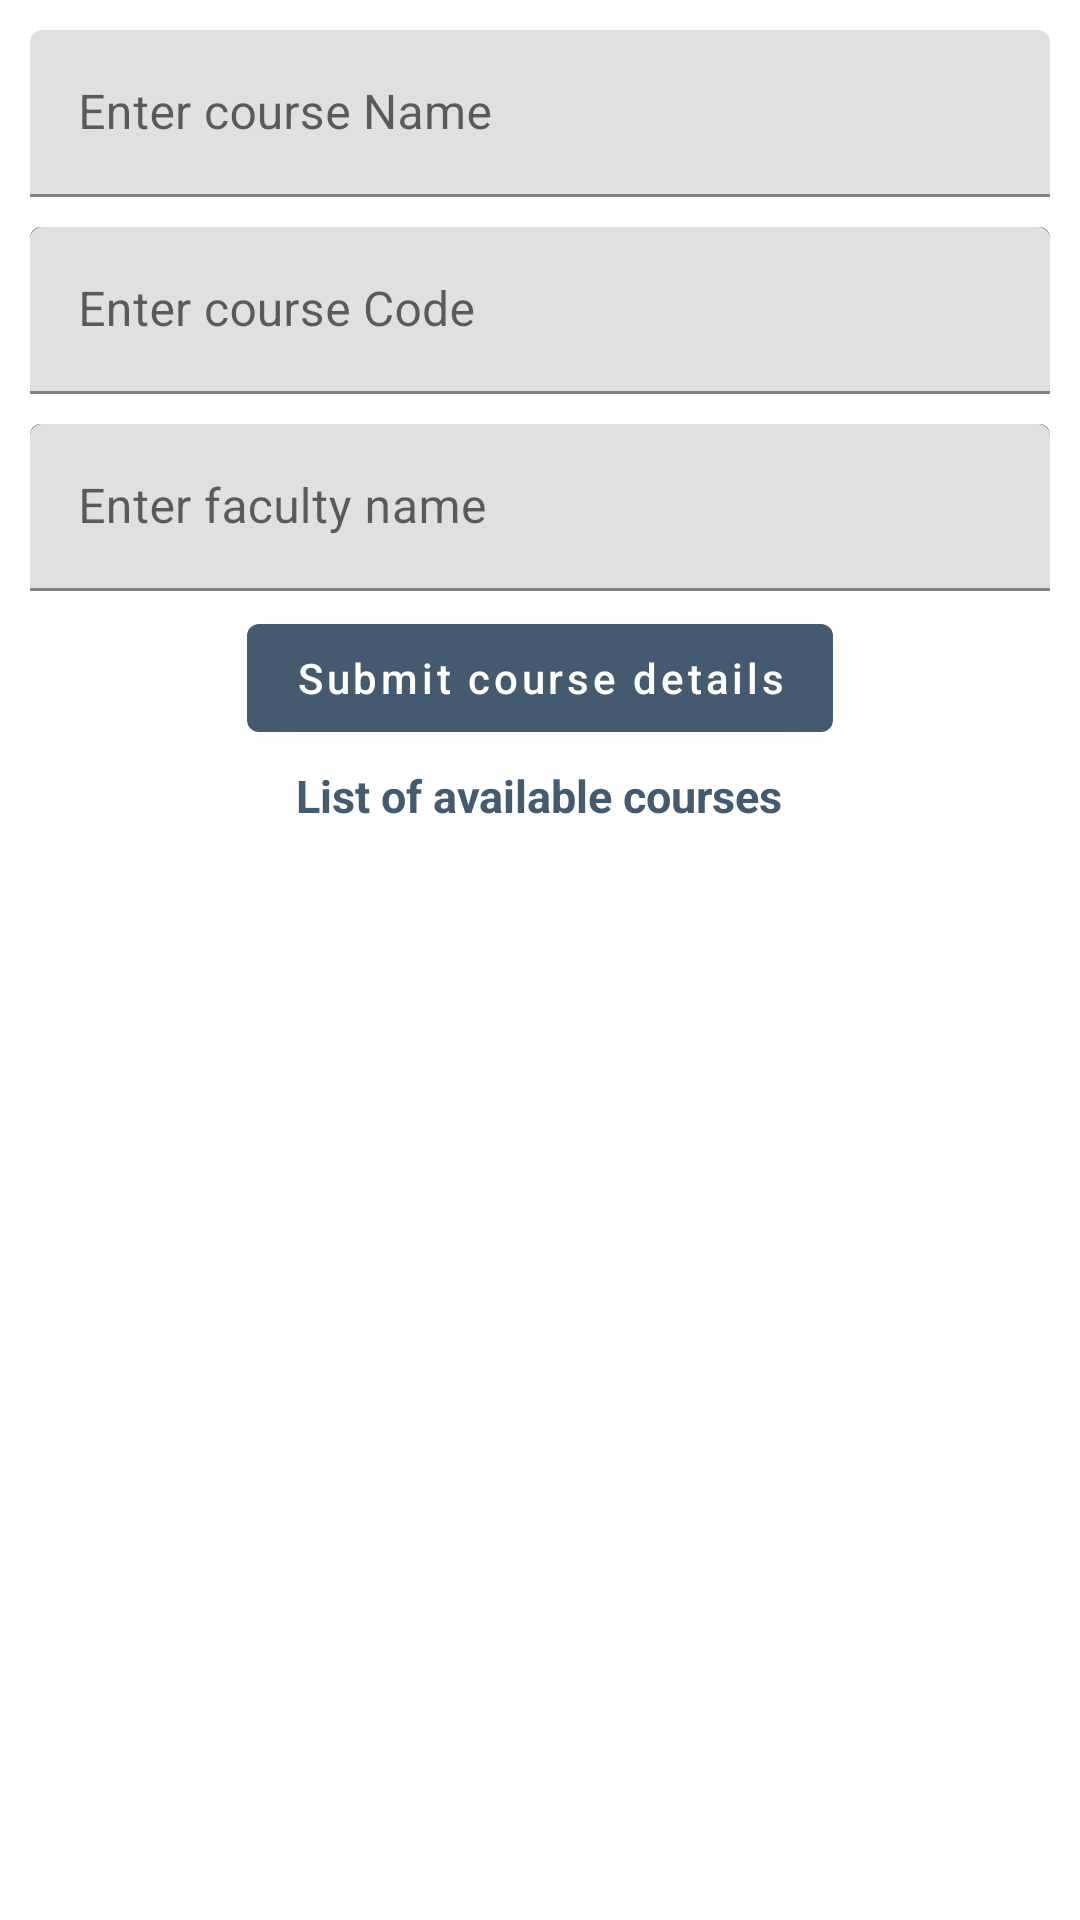

Android layout source for this screen:
<!-- AndroidManifest.xml: application theme Theme.StaffSchedulingSystem -->
<!-- res/layout/fragment_main_course.xml -->
<?xml version="1.0" encoding="utf-8"?>
<RelativeLayout xmlns:android="http://schemas.android.com/apk/res/android"
    xmlns:tools="http://schemas.android.com/tools"
    android:layout_width="match_parent"
    android:layout_height="match_parent"
    xmlns:app="http://schemas.android.com/apk/res-auto"
    tools:context=".Fragments.CourseMainFragment">
  <ScrollView
      android:layout_width="match_parent"
      android:layout_height="wrap_content">
      <RelativeLayout
          android:layout_width="match_parent"
          android:layout_height="wrap_content">
          <com.google.android.material.textfield.TextInputLayout
              android:layout_width="match_parent"
              android:layout_height="wrap_content"
              android:layout_marginTop="10dp"
              android:layout_marginLeft="10dp"
              android:layout_marginRight="10dp"
              android:id="@+id/courseName">
              <EditText

                  android:layout_width="match_parent"
                  android:layout_height="wrap_content"
                  android:layout_centerHorizontal="true"
                  android:hint="Enter course Name"
                  />
          </com.google.android.material.textfield.TextInputLayout>

          <com.google.android.material.textfield.TextInputLayout
              android:layout_width="match_parent"
              android:layout_height="wrap_content"
              android:background="@drawable/editbackground"
              android:layout_marginLeft="10dp"
              android:layout_marginRight="10dp"
              android:layout_marginTop="10dp"
              android:layout_below="@id/courseName"
              android:id="@+id/editcourseCode">
              <EditText

                  android:layout_width="match_parent"
                  android:layout_height="wrap_content"
                  android:layout_below="@id/courseName"
                  android:ems="10"
                  android:hint="Enter course Code"
                  />
          </com.google.android.material.textfield.TextInputLayout>

          <com.google.android.material.textfield.TextInputLayout
              android:layout_width="match_parent"
              android:layout_height="wrap_content"
              android:background="@drawable/editbackground"
              android:layout_marginLeft="10dp"
              android:layout_marginRight="10dp"
              android:layout_marginTop="10dp"
              android:layout_below="@id/editcourseCode"
              android:id="@+id/editcourseFaculty">
              <EditText

                  android:layout_width="match_parent"
                  android:layout_height="wrap_content"
                  android:layout_below="@id/editcourseCode"
                  android:layout_centerHorizontal="true"

                  android:hint="Enter faculty name"
                  />
          </com.google.android.material.textfield.TextInputLayout>


          <Button
              android:layout_marginTop="5dp"
              android:id="@+id/btnAddCourse"
              android:layout_width="wrap_content"
              android:layout_height="wrap_content"
              android:layout_below="@id/editcourseFaculty"
              android:layout_centerHorizontal="true"
              android:text="Submit course details"
              android:textAllCaps="false" />
          <TextView
              android:layout_below="@id/btnAddCourse"
              android:layout_centerHorizontal="true"
              android:layout_width="wrap_content"
              android:layout_height="wrap_content"
              android:id="@+id/addedListOfCourses"
              android:text="List of available courses"
              android:layout_marginLeft="10dp"
              android:textColor="@color/teal_700"
              android:textSize="15sp"
              android:textStyle="bold"
              android:layout_marginTop="5dp"/>

          <androidx.recyclerview.widget.RecyclerView
              android:id="@+id/recycler_courses"
              android:layout_width="match_parent"
              android:layout_height="wrap_content"
              android:layout_below="@id/addedListOfCourses"
              android:layout_marginTop="5dp" />
      </RelativeLayout>
  </ScrollView>
</RelativeLayout>
<!-- resources referenced by this layout -->
<resources>
  <color name="teal_700">#445A6E</color>
  <!-- drawable editbackground (drawable) -->
  <?xml version="1.0" encoding="utf-8"?>
  <shape android:shape="rectangle" xmlns:android="http://schemas.android.com/apk/res/android">
      <stroke android:width="1dp" android:color="@color/teal_700"/>
      <corners android:radius="3dp"/>
  </shape>
  <style name="Theme.StaffSchedulingSystem" parent="Theme.MaterialComponents.DayNight.NoActionBar">
          
          <item name="colorPrimary">@color/purple_500</item>
          <item name="colorPrimaryVariant">@color/purple_700</item>
          <item name="colorOnPrimary">@color/white</item>
          
          <item name="colorSecondary">@color/teal_200</item>
          <item name="colorSecondaryVariant">@color/teal_700</item>
          <item name="colorOnSecondary">@color/black</item>
          
          <item name="android:statusBarColor" tools:targetApi="l">?attr/colorPrimaryVariant</item>
          
      </style>
  <color name="purple_500">#445A6E</color>
  <color name="purple_700">#6489AC</color>
  <color name="white">#FFFFFFFF</color>
  <color name="teal_200">#0376DA</color>
  <color name="black">#FF000000</color>
</resources>
